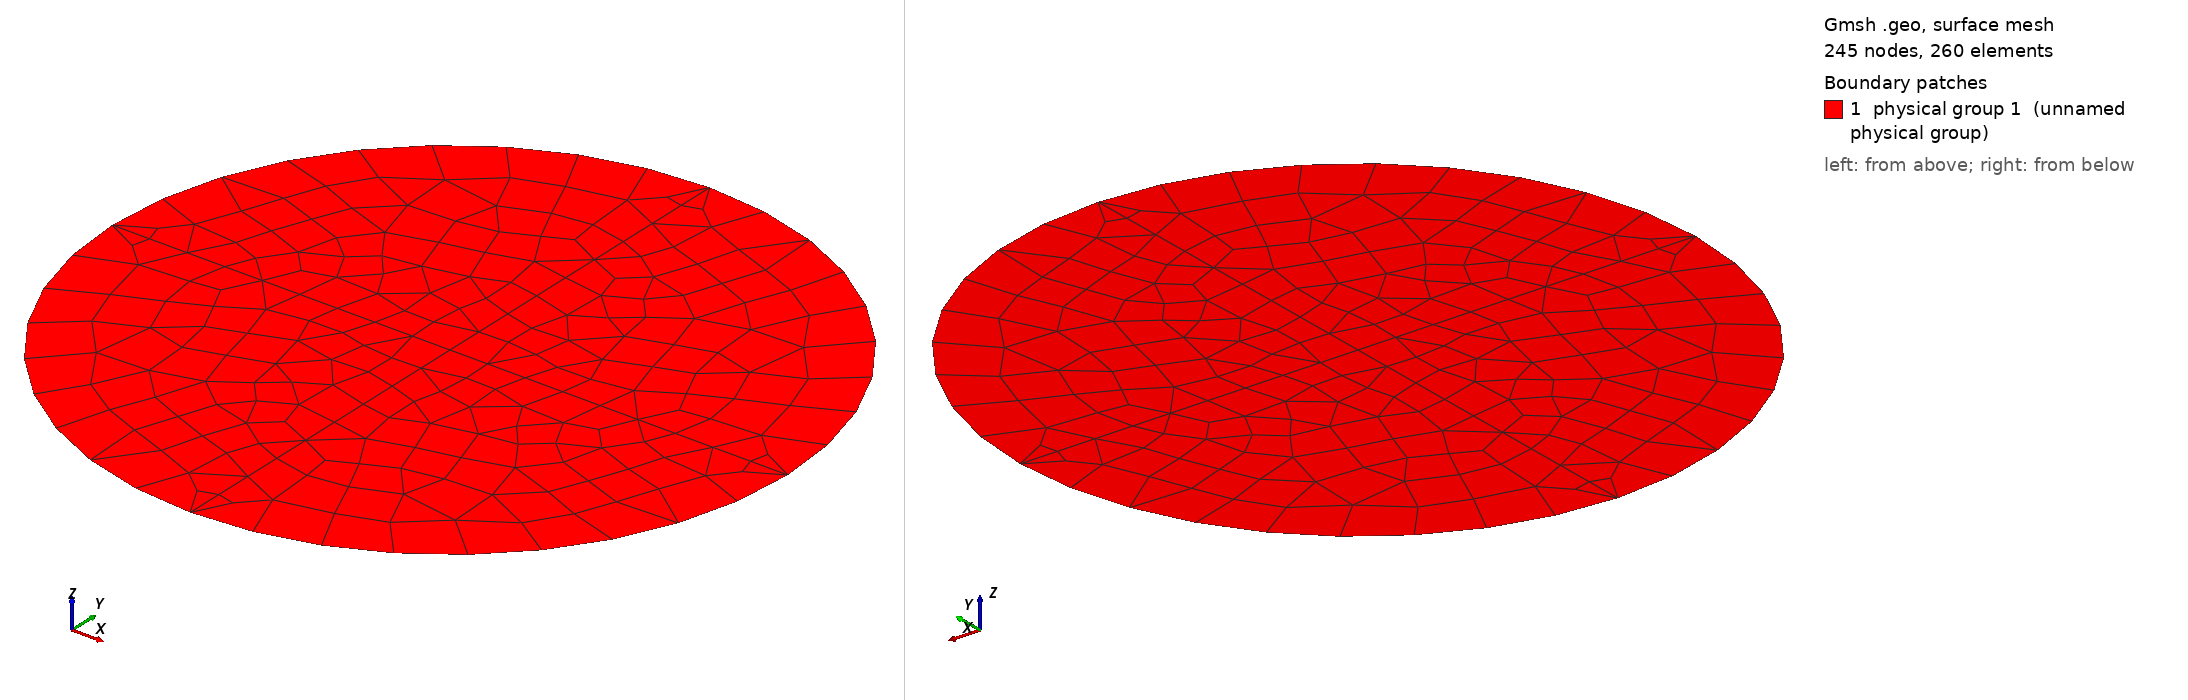

Gmsh geometry script, surface-meshed: 245 nodes, 260 surface elements. Boundary patches (legend numbers): 1 physical group 1 (unnamed physical group). Left view from above one corner, right view from below the opposite corner. Legend entries are the model's physical surfaces. The drawing asked Gmsh for element sizes between 1% and 20% of the model's largest extent; the script's own settings can give other sizes.

=== Cercle.geo (drawn) ===
lc = 0.5;

a = 0.2;

N1 = 10;

Point(1) = {a, 0, 0.0, lc};
Point(2) = {0, a, 0, lc};
Point(3) = {-a, 0, 0.0, lc};
Point(4) = {0, -a, 0.0, lc} ;
Point(5) = {0, 0, 0.0, lc} ;

Line(1) = {5,1};
Line(2) = {5,2};
Line(3) = {5,3};
Line(4) = {5,4};
Circle(5) = {1,5,2};
Circle(6) = {2,5,3};
Circle(7) = {3,5,4};
Circle(8) = {4,5,1};

Transfinite Line{1,2,3,4,5,6,7,8} = N1;

Curve Loop(1) = {1, 5, -2};
Curve Loop(2) = {2, 6, -3};
Curve Loop(3) = {3, 7, -4};
Curve Loop(4) = {4, 8, -1};

Plane Surface(1) = {1};
Plane Surface(2) = {2};
Plane Surface(3) = {3};
Plane Surface(4) = {4};

//Transfinite Surface{1} = {1};
//Transfinite Surface{2} = {2};
//Transfinite Surface{3} = {3};
//Transfinite Surface{4} = {4};

Mesh.RecombineAll = 1;

Physical Line(1) = {5,6,7,8} ;

Physical Surface(1) = {1, 2, 3, 4};
